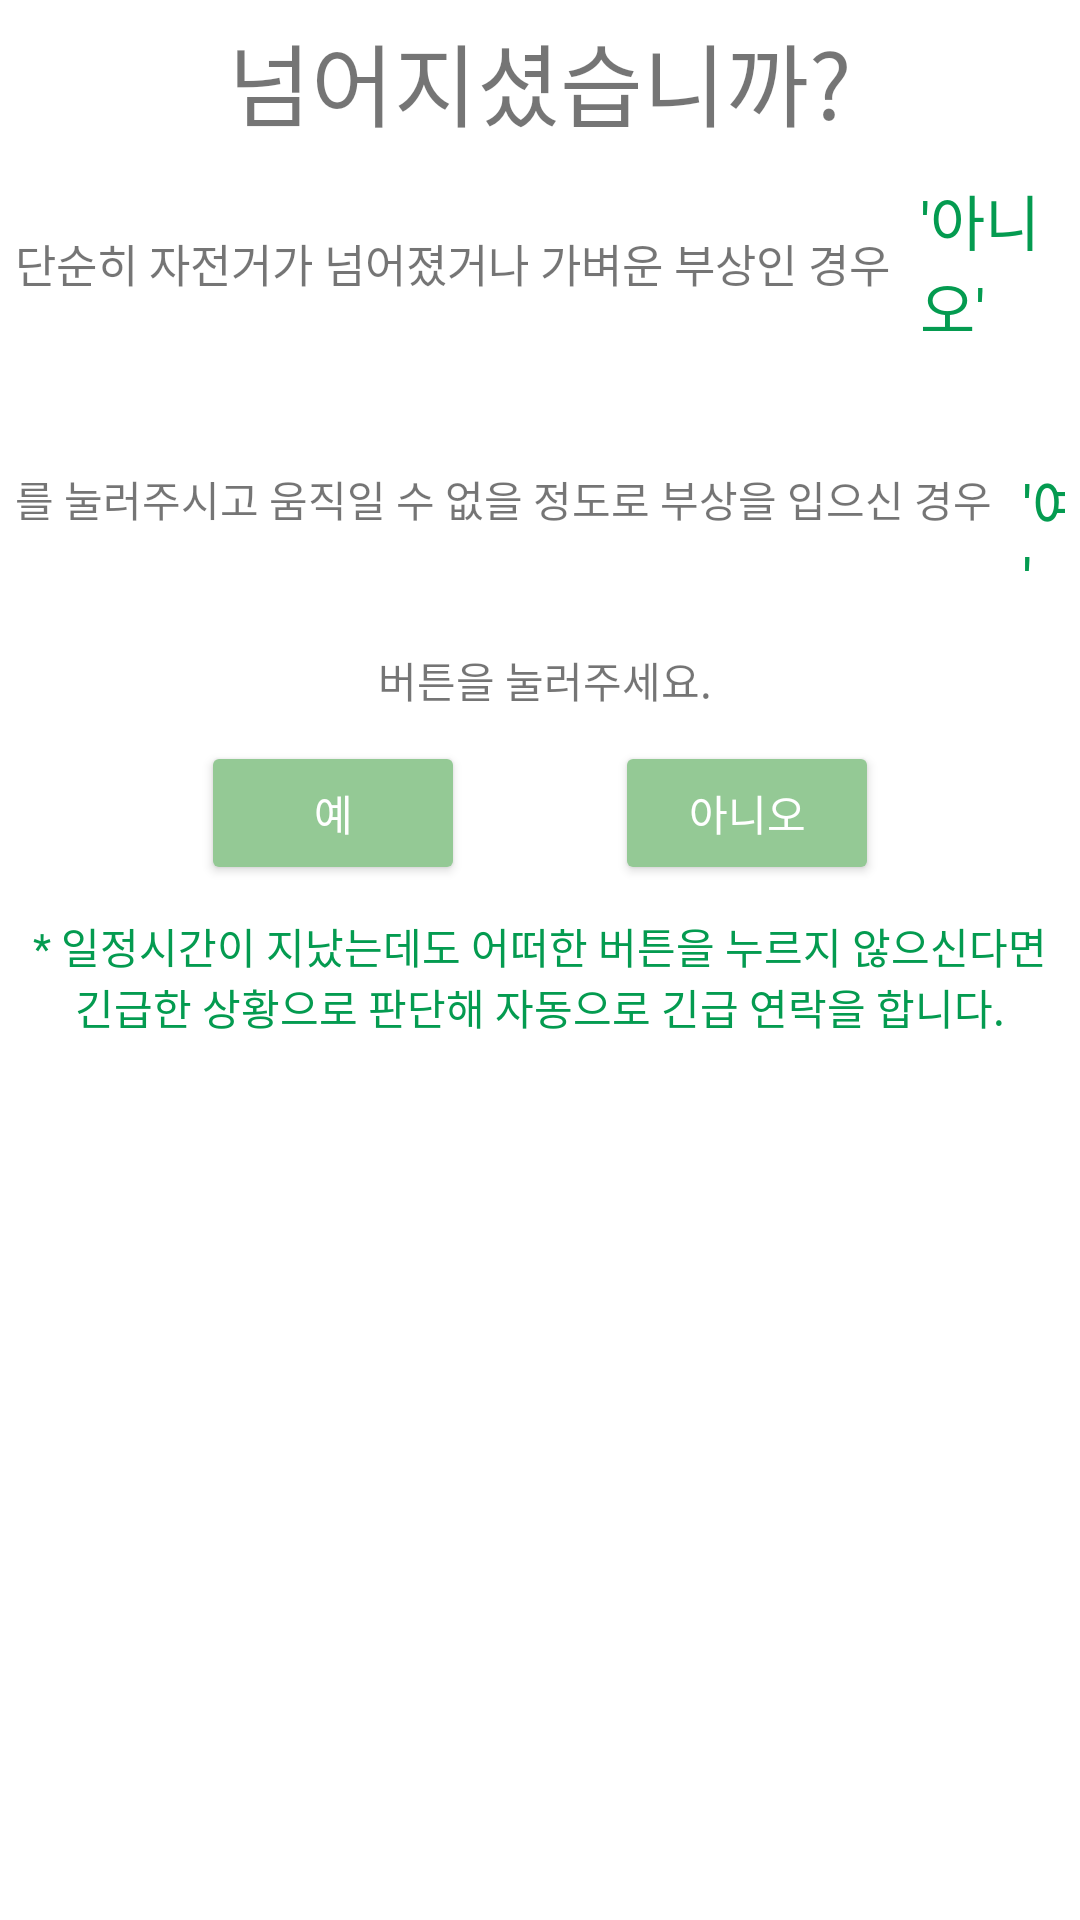

The Android layout XML behind this screen, and the referenced resources:
<!-- AndroidManifest.xml: application theme Theme.Project -->
<!-- res/layout/message.xml -->
<?xml version="1.0" encoding="utf-8"?>
<LinearLayout xmlns:android="http://schemas.android.com/apk/res/android"
    android:layout_width="match_parent"
    android:layout_height="match_parent"
    android:orientation="vertical">

    <ImageView
        android:layout_width="match_parent"
        android:layout_height="wrap_content"
        android:src="@drawable/bike" />

    <TextView
        android:layout_width="match_parent"
        android:layout_height="wrap_content"

        android:layout_margin="5dp"
        android:gravity="center"
        android:text="넘어지셨습니까?"
        android:textSize="30dp" />

    <LinearLayout
        android:layout_width="match_parent"
        android:layout_height="wrap_content"
        android:gravity="center"
        android:orientation="horizontal">

        <TextView
            android:layout_width="wrap_content"
            android:layout_height="wrap_content"
            android:layout_margin="5dp"
            android:text="단순히 자전거가 넘어졌거나 가벼운 부상인 경우"
            android:textSize="15dp" />

        <TextView
            android:layout_width="wrap_content"
            android:layout_height="wrap_content"
            android:layout_margin="5dp"
            android:text="'아니오'"
            android:textColor="#049b50"
            android:textSize="20dp" />
    </LinearLayout>

    <LinearLayout
        android:layout_width="match_parent"
        android:layout_height="wrap_content"
        android:gravity="center"
        android:orientation="vertical">

        <LinearLayout
            android:layout_width="match_parent"
            android:layout_height="match_parent"
            android:gravity="center">

            <TextView
                android:layout_width="wrap_content"
                android:layout_height="wrap_content"
                android:layout_margin="5dp"
                android:text="를 눌러주시고 움직일 수 없을 정도로 부상을 입으신 경우" />

            <TextView
                android:layout_width="wrap_content"
                android:layout_height="wrap_content"
                android:layout_margin="5dp"
                android:text=" '예'"
                android:textColor="#049b50"
                android:textSize="20dp" />
        </LinearLayout>

        <TextView
            android:layout_width="wrap_content"
            android:layout_height="wrap_content"
            android:layout_margin="5dp"
            android:text=" 버튼을 눌러주세요." />
    </LinearLayout>

    <LinearLayout
        android:layout_width="wrap_content"
        android:layout_height="wrap_content"
        android:layout_gravity="center"
        android:layout_margin="5dp"
        android:orientation="horizontal">

        <Button
            android:id="@+id/btnY"
            android:layout_width="wrap_content"
            android:layout_height="wrap_content"
            android:layout_marginRight="50dp"
            android:backgroundTint="#94c995"
            android:text="예"
            android:textColor="#FFFFFF" />

        <Button
            android:id="@+id/btnN"
            android:layout_width="wrap_content"
            android:layout_height="wrap_content"
            android:backgroundTint="#94c995"
            android:text="아니오"
            android:textColor="#FFFFFF" />
    </LinearLayout>

    <TextView
        android:layout_width="wrap_content"
        android:layout_height="wrap_content"
        android:layout_margin="5dp"
        android:gravity="center"
        android:text="* 일정시간이 지났는데도 어떠한 버튼을 누르지 않으신다면
                        긴급한 상황으로 판단해 자동으로 긴급 연락을 합니다."
        android:textColor="#049b50" />
</LinearLayout>
<!-- resources referenced by this layout -->
<resources>
  <style name="Theme.Project" parent="Theme.MaterialComponents.DayNight.DarkActionBar">
          
          <item name="colorPrimary">#94c995</item>
          <item name="colorPrimaryVariant">@color/black</item>
          <item name="colorOnPrimary">@color/white</item>
          
          <item name="colorSecondary">@color/teal_200</item>
          <item name="colorSecondaryVariant">@color/teal_700</item>
          <item name="colorOnSecondary">@color/black</item>
          
          <item name="android:statusBarColor" tools:targetApi="l">?attr/colorPrimaryVariant</item>
          
      </style>
  <!-- not gathered from this repository: default colours our renderer supplied (Android Studio template values) -->
  <color name="teal_200">#FF03DAC5</color>
  <color name="teal_700">#FF018786</color>
  <color name="black">#FF000000</color>
  <color name="white">#FFFFFFFF</color>
</resources>
